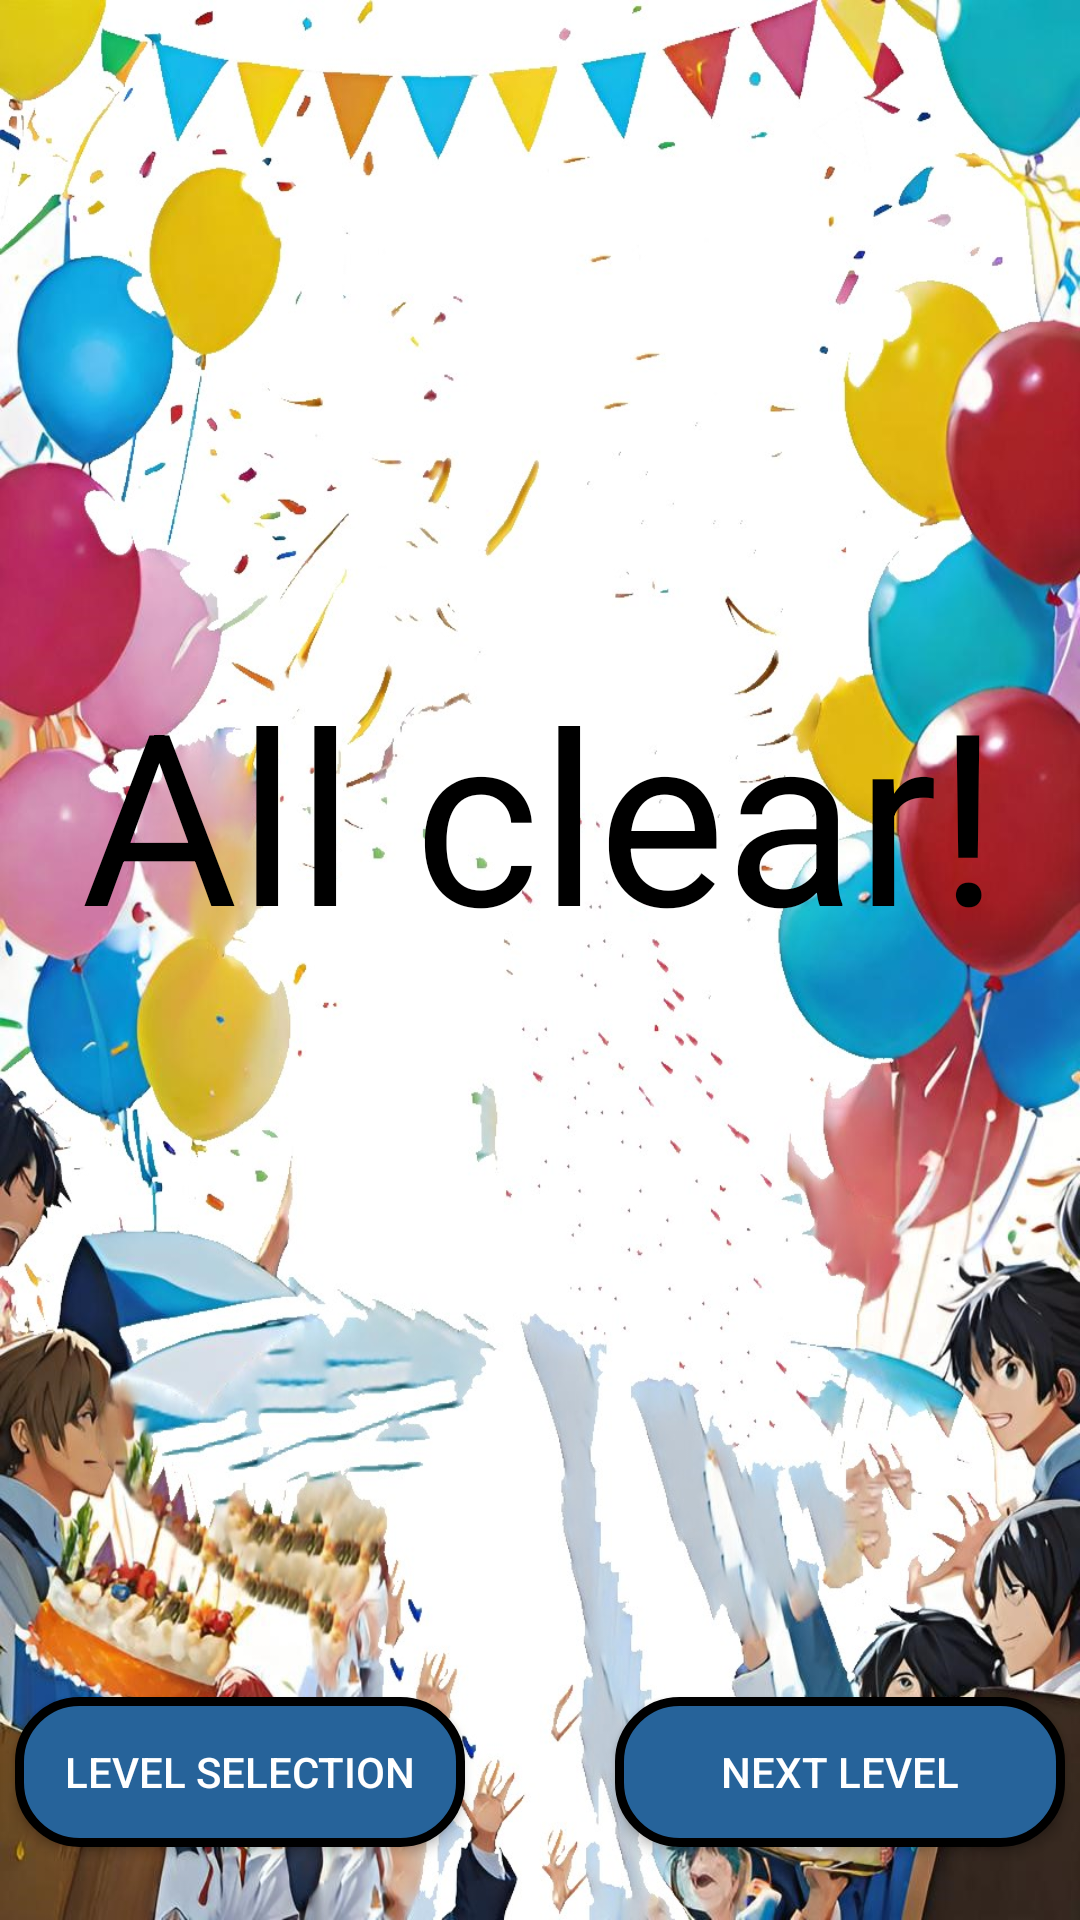

Android layout source for this screen:
<!-- AndroidManifest.xml: application theme Theme.Find_Objects_in_Image -->
<!-- res/layout/pop_up_win.xml -->
<?xml version="1.0" encoding="utf-8"?>
<androidx.constraintlayout.widget.ConstraintLayout xmlns:android="http://schemas.android.com/apk/res/android"
    android:layout_width="match_parent"
    android:layout_height="match_parent">

    <LinearLayout
        android:layout_width="match_parent"
        android:layout_height="match_parent"
        android:orientation="vertical"
        android:weightSum="10"
        android:background="@drawable/win_final">

        <LinearLayout
            android:layout_width="match_parent"
            android:layout_height="wrap_content"
            android:orientation="vertical"
            android:layout_weight="9">

            <TextView
                android:layout_width="match_parent"
                android:layout_height="match_parent"
                android:text="@string/all_clear"
                android:textColor="#000000"
                android:textSize="80sp"
                android:gravity="center"/>
        </LinearLayout>

        <LinearLayout
            android:layout_width="match_parent"
            android:layout_height="wrap_content"
            android:orientation="horizontal"
            android:layout_weight="1">

            <LinearLayout
                android:layout_width="match_parent"
                android:layout_height="match_parent"
                android:orientation="horizontal"
                android:layout_gravity="center"
                android:gravity="center">
                <androidx.appcompat.widget.AppCompatButton
                    android:id="@+id/button_levels"
                    android:contentDescription="@string/go_to_levels_overview_button"
                    android:layout_width="150dp"
                    android:layout_height="wrap_content"
                    android:layout_gravity="center"
                    android:text="@string/level_selection"
                    android:textColor="@color/white"
                    android:background="@drawable/rounded_corners_button"
                    android:gravity="center"
                    android:layout_marginStart="30dp"/>
                <View
                    android:layout_width="50dp"
                    android:layout_height="0dp"/>
                <androidx.appcompat.widget.AppCompatButton
                    android:id="@+id/button_next_level"
                    android:contentDescription="@string/go_to_next_level_button"
                    android:layout_width="150dp"
                    android:layout_height="wrap_content"
                    android:layout_gravity="center"
                    android:text="@string/next_level"
                    android:textColor="@color/white"
                    android:background="@drawable/rounded_corners_button"
                    android:gravity="center"
                    android:layout_marginEnd="30dp"/>
            </LinearLayout>

        </LinearLayout>

    </LinearLayout>
</androidx.constraintlayout.widget.ConstraintLayout>
<!-- resources referenced by this layout -->
<resources>
  <color name="white">#FFFFFFFF</color>
  <!-- drawable rounded_corners_button (drawable) -->
  <?xml version="1.0" encoding="utf-8"?>
  <shape xmlns:android="http://schemas.android.com/apk/res/android">
      <solid android:color="#26639A" />
      <size
          android:width="50dp"
          android:height="50dp" />
      <corners android:radius="20dp" />
      <stroke
          android:width="3dp"
          android:color="#000000" /> 
  </shape>
  <!-- drawable win_final: jpg bitmap (drawable, 251294 bytes) -->
  <string name="all_clear">All clear!</string>
  <string name="go_to_levels_overview_button">Go to Levels Overview Button</string>
  <string name="go_to_next_level_button">Go to next Level Button</string>
  <string name="level_selection">Level Selection</string>
  <string name="next_level">Next Level</string>
  <style name="Theme.Find_Objects_in_Image" parent="Base.Theme.Find_Objects_in_Image" />
  <style name="Base.Theme.Find_Objects_in_Image" parent="Theme.Material3.DayNight.NoActionBar">
          
          
      </style>
</resources>
